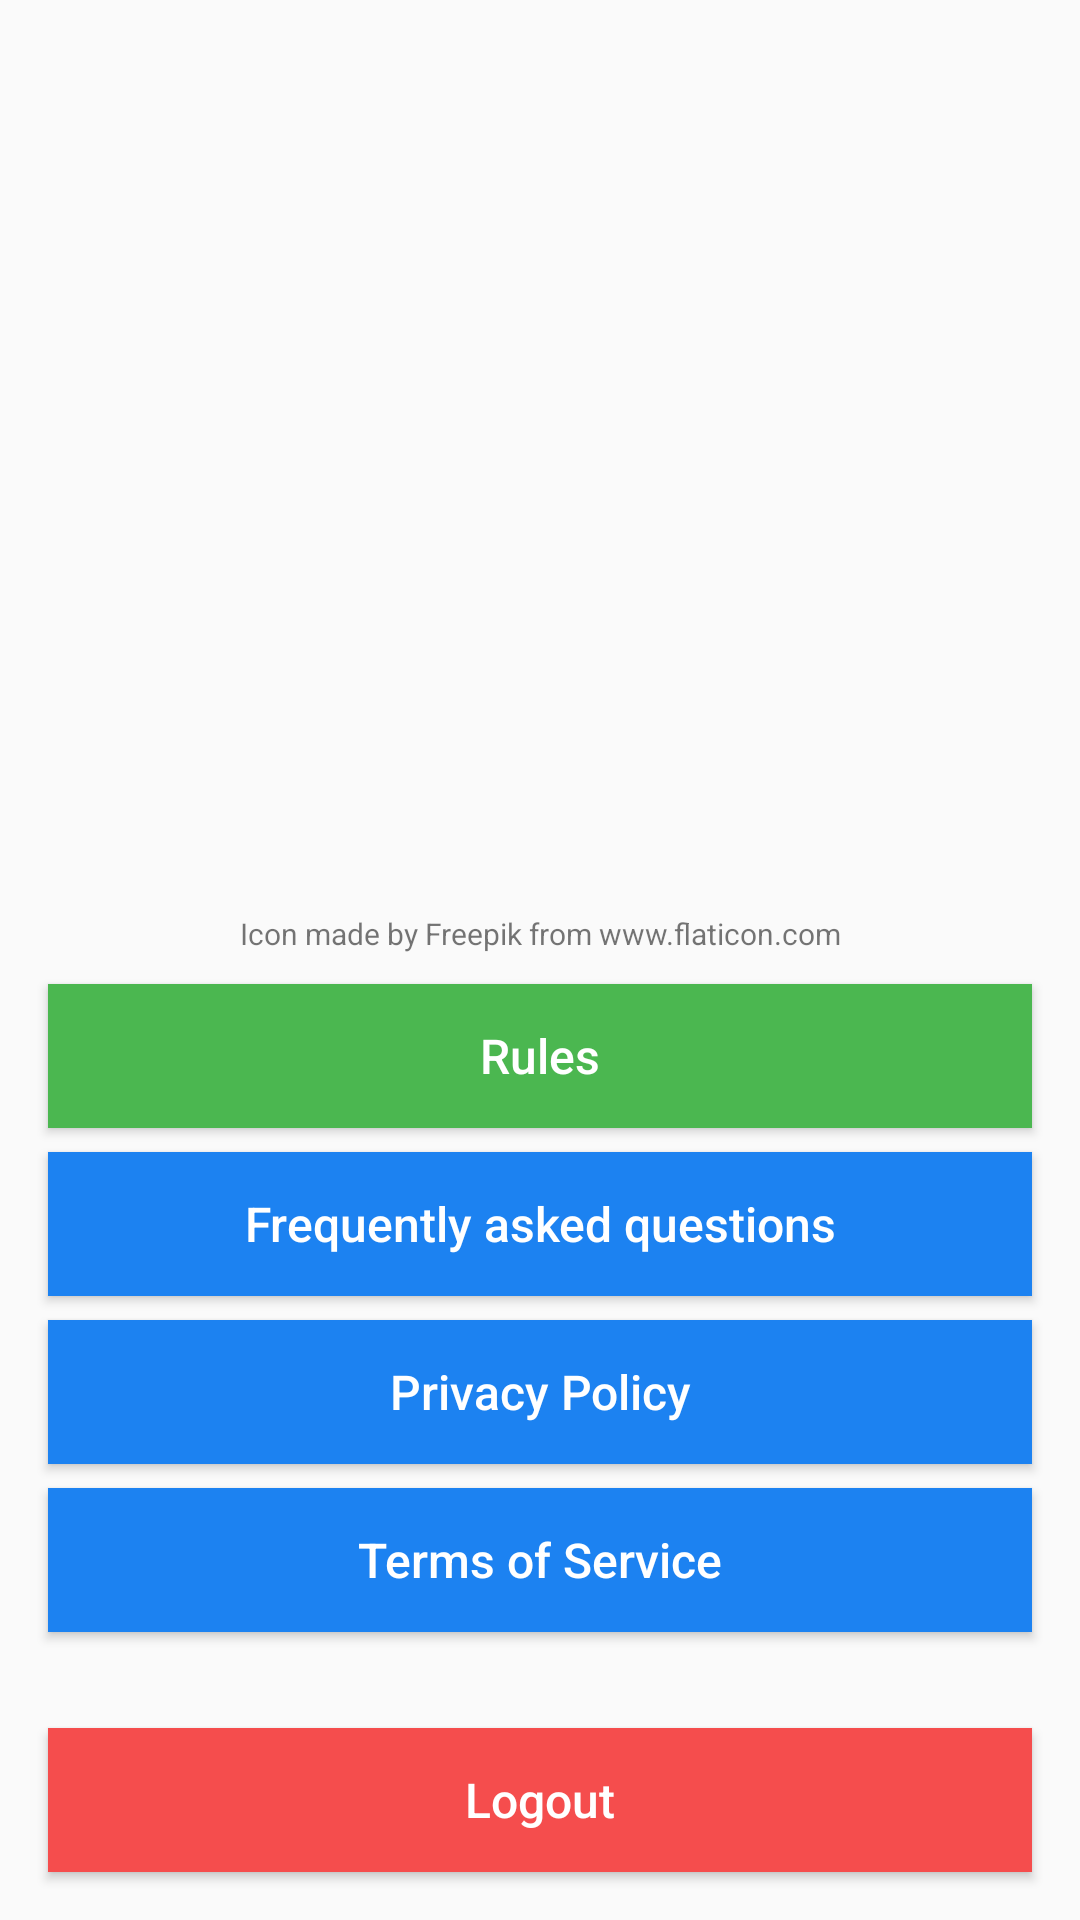

Layout XML and referenced resources for this Android screen:
<!-- AndroidManifest.xml: activity theme AppTheme -->
<!-- res/layout/activity_settings.xml -->
<?xml version="1.0" encoding="utf-8"?>
<android.support.constraint.ConstraintLayout xmlns:android="http://schemas.android.com/apk/res/android"
    xmlns:app="http://schemas.android.com/apk/res-auto"
    xmlns:tools="http://schemas.android.com/tools"
    android:layout_width="match_parent"
    android:layout_height="match_parent"
    tools:context=".activities.SettingsActivity">

    <Button
        android:id="@+id/logout"
        android:layout_width="0dp"
        android:layout_height="wrap_content"
        android:layout_marginBottom="16dp"
        android:layout_marginEnd="16dp"
        android:layout_marginStart="16dp"
        android:text="Logout"
        android:background="#f54d4d"
        android:textAllCaps="false"
        android:textSize="16sp"
        android:textColor="@android:color/white"
        app:layout_constraintBottom_toBottomOf="parent"
        app:layout_constraintEnd_toEndOf="parent"
        app:layout_constraintStart_toStartOf="parent" />

    <Button
        android:id="@+id/terms"
        android:layout_width="0dp"
        android:layout_height="wrap_content"
        android:layout_marginBottom="32dp"
        android:background="#1c82f1"
        android:textSize="16sp"
        android:textColor="@android:color/white"
        android:layout_marginEnd="16dp"
        android:textAllCaps="false"
        android:layout_marginStart="16dp"
        android:text="Terms of Service"
        app:layout_constraintBottom_toTopOf="@+id/logout"
        app:layout_constraintEnd_toEndOf="parent"
        app:layout_constraintStart_toStartOf="parent" />

    <Button
        android:id="@+id/privacy"
        android:layout_width="0dp"
        android:layout_height="wrap_content"
        android:layout_marginBottom="8dp"
        android:layout_marginEnd="16dp"
        android:textAllCaps="false"
        android:background="#1c82f1"
        android:layout_marginStart="16dp"
        android:textSize="16sp"
        android:textColor="@android:color/white"
        android:text="Privacy Policy"
        app:layout_constraintBottom_toTopOf="@+id/terms"
        app:layout_constraintEnd_toEndOf="parent"
        app:layout_constraintStart_toStartOf="parent" />

    <Button
        android:id="@+id/faq"
        android:layout_width="0dp"
        android:layout_height="wrap_content"
        android:layout_marginBottom="8dp"
        android:layout_marginEnd="16dp"
        android:background="#1c82f1"
        android:textSize="16sp"
        android:textColor="@android:color/white"
        android:layout_marginStart="16dp"
        android:textAllCaps="false"
        android:text="Frequently asked questions"
        app:layout_constraintBottom_toTopOf="@+id/privacy"
        app:layout_constraintEnd_toEndOf="parent"
        app:layout_constraintStart_toStartOf="parent" />

    <Button
        android:id="@+id/rules"
        android:layout_width="0dp"
        android:layout_height="wrap_content"
        android:layout_marginBottom="8dp"
        android:layout_marginEnd="16dp"
        android:textSize="16sp"
        android:textColor="@android:color/white"
        android:layout_marginStart="16dp"
        android:text="Rules"
        android:textAllCaps="false"
        android:background="#4bb750"
        app:layout_constraintBottom_toTopOf="@+id/faq"
        app:layout_constraintEnd_toEndOf="parent"
        app:layout_constraintStart_toStartOf="parent" />

    <TextView
        android:layout_width="0dp"
        android:layout_height="wrap_content"
        android:layout_marginBottom="10dp"
        android:layout_marginEnd="8dp"
        android:textSize="10sp"
        android:gravity="center"
        android:layout_marginStart="8dp"
        android:text="Icon made by Freepik from www.flaticon.com"
        app:layout_constraintBottom_toTopOf="@+id/rules"
        app:layout_constraintEnd_toEndOf="parent"
        app:layout_constraintStart_toStartOf="parent" />
</android.support.constraint.ConstraintLayout>
<!-- resources referenced by this layout -->
<resources>
  <style name="AppTheme" parent="Theme.AppCompat.Light.DarkActionBar">
          
          <item name="colorPrimary">@color/colorPrimary</item>
          <item name="colorPrimaryDark">@color/colorPrimaryDark</item>
          <item name="colorAccent">@color/colorAccent</item>
      </style>
  <color name="colorPrimary">#2a42ca</color>
  <color name="colorPrimaryDark">#121873</color>
  <color name="colorAccent">#9896bc</color>
</resources>
